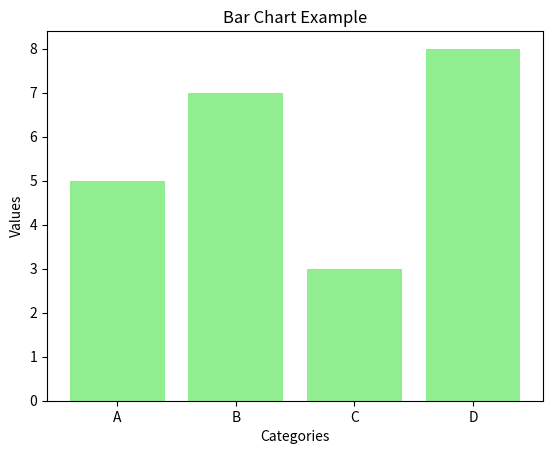

This chart was generated by the following Python code:

import matplotlib.pyplot as plt

categories = ['A', 'B', 'C', 'D']
values = [5, 7, 3, 8]

plt.bar(categories, values, color='lightgreen')

plt.title("Bar Chart Example")
plt.xlabel("Categories")
plt.ylabel("Values")

plt.show()
